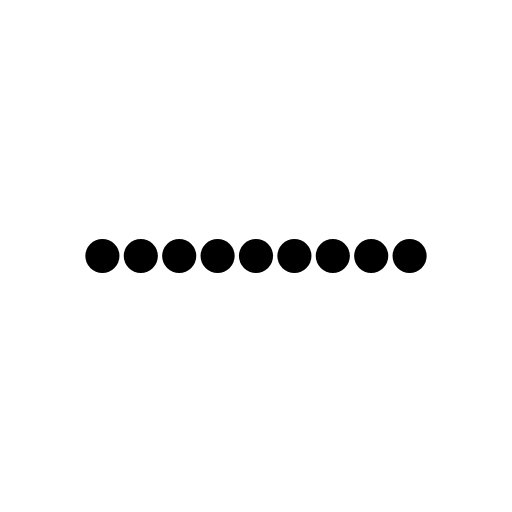
t = 0.00 s
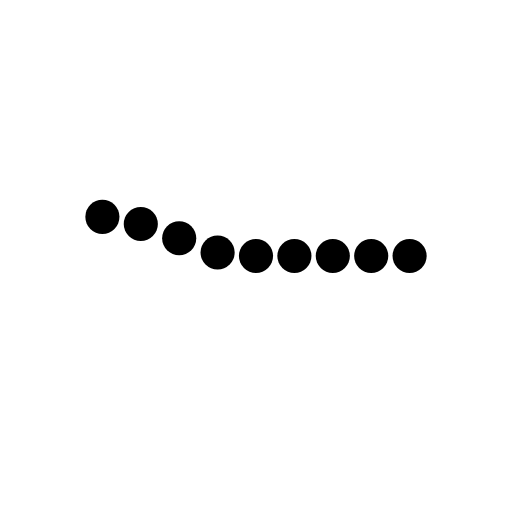
t = 0.81 s
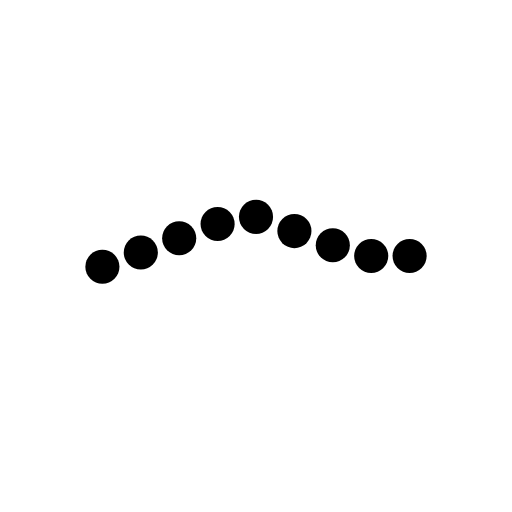
t = 1.69 s
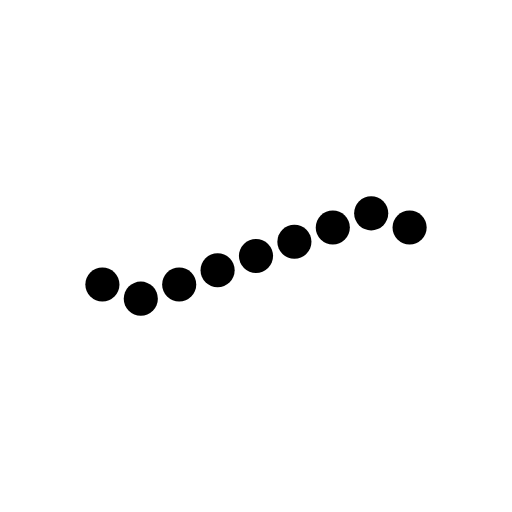
t = 2.50 s
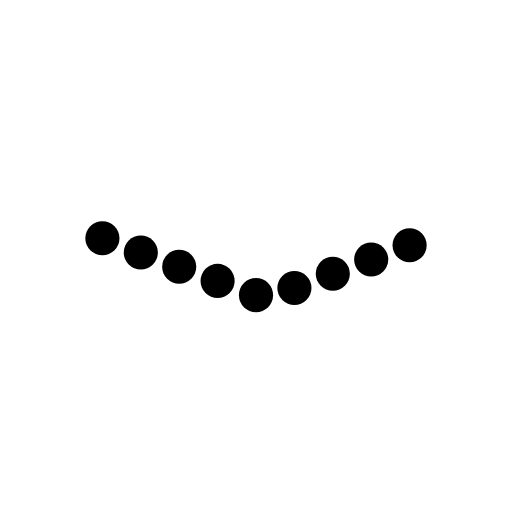
t = 3.31 s
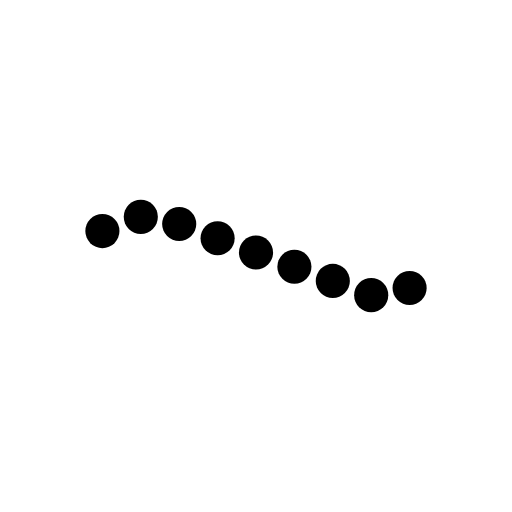
t = 4.06 s

The animated SVG that drew these frames (rendered in a browser with its animation timeline set to each time). Animation: 9 SMIL elements (animate=9); one cycle of 5.00 s, repeats indefinitely.

<?xml version="1.0" encoding="utf-8"?>
<!-- Generator: Adobe Illustrator 16.0.4, SVG Export Plug-In . SVG Version: 6.00 Build 0)  -->
<!DOCTYPE svg PUBLIC "-//W3C//DTD SVG 1.1//EN" "http://www.w3.org/Graphics/SVG/1.1/DTD/svg11.dtd">
<svg version="1.1" id="Ebene_1" xmlns="http://www.w3.org/2000/svg" xmlns:xlink="http://www.w3.org/1999/xlink" x="0px" y="0px"
	 width="600px" height="600px" viewBox="0 0 600 600" enable-background="new 0 0 600 600" xml:space="preserve">
	
	<g>
		<circle cx="120" cy="300" r="20">
			<animate attributeName="cy" dur="3s" begin="0s" values="300; 250; 300; 350; 300" keyTimes="0; 0.25; 0.5; 0.75; 1" repeatCount="indefinite"/>
		</circle>
		<circle cx="165" cy="300" r="20">
			<animate attributeName="cy" dur="3s" begin="0.25s" values="300; 250; 300; 350; 300" keyTimes="0; 0.25; 0.5; 0.75; 1" repeatCount="indefinite"/>
		</circle>
		<circle cx="210" cy="300" r="20">
			<animate attributeName="cy" dur="3s" begin="0.5s" values="300; 250; 300; 350; 300" keyTimes="0; 0.25; 0.5; 0.75; 1" repeatCount="indefinite"/>
		</circle>
		<circle cx="255" cy="300" r="20">
			<animate attributeName="cy" dur="3s" begin="0.75s" values="300; 250; 300; 350; 300" keyTimes="0; 0.25; 0.5; 0.75; 1" repeatCount="indefinite"/>
		</circle>
		<circle cx="300" cy="300" r="20">
			<animate attributeName="cy" dur="3s" begin="1s" values="300; 250; 300; 350; 300" keyTimes="0; 0.25; 0.5; 0.75; 1" repeatCount="indefinite"/>
		</circle>
		<circle cx="345" cy="300" r="20">
			<animate attributeName="cy" dur="3s" begin="1.25s" values="300; 250; 300; 350; 300" keyTimes="0; 0.25; 0.5; 0.75; 1" repeatCount="indefinite"/>
		</circle>
		<circle cx="390" cy="300" r="20">
			<animate attributeName="cy" dur="3s" begin="1.5s" values="300; 250; 300; 350; 300" keyTimes="0; 0.25; 0.5; 0.75; 1" repeatCount="indefinite"/>
		</circle>
		<circle cx="435" cy="300" r="20">
			<animate attributeName="cy" dur="3s" begin="1.75s" values="300; 250; 300; 350; 300" keyTimes="0; 0.25; 0.5; 0.75; 1" repeatCount="indefinite"/>
		</circle>
		<circle cx="480" cy="300" r="20">
			<animate attributeName="cy" dur="3s" begin="2s" values="300; 250; 300; 350; 300" keyTimes="0; 0.25; 0.5; 0.75; 1" repeatCount="indefinite"/>
		</circle>
	</g>

</svg>
